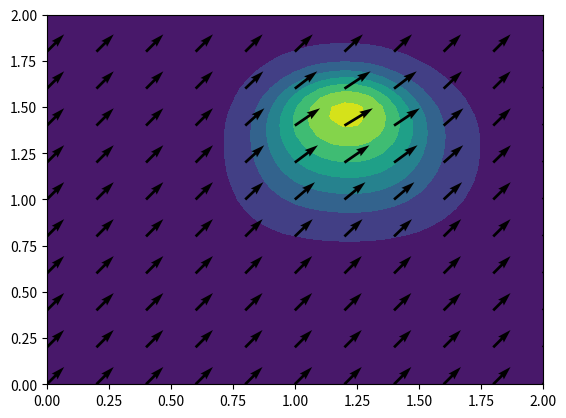

Write the Python code that produced this figure.
# %%
import numpy as np
import matplotlib.animation as animation

nx = 41
x_loc = np.linspace(0, 2, nx)
ny = 41
y_loc = np.linspace(0, 2, ny)

dx = x_loc[1] - x_loc[0]
dy = y_loc[1] - y_loc[0]
dt = 0.001
c = 1

u = np.ones((nx, ny))

u[int(nx*0.25):int(nx*0.5), int(ny*0.25):int(ny*0.5)] = 2
v = np.ones_like(u)

# %%
import matplotlib.pyplot as plt

plt.contourf(x_loc, y_loc, u)

def step(dx, dy, dt, c, u, v):
    un = np.zeros_like(u)
    vn = np.zeros_like(v)
    u_int = u[1:-1, 1:-1]
    v_int = v[1:-1, 1:-1]
    un[1:-1, 1:-1] = u_int - u_int * dt / dx * (u_int - u[:-2, 1:-1]) \
        - v_int * dt / dy * (u_int - u[1:-1, :-2])
    vn[1:-1, 1:-1] = v_int - u_int * dt / dx * (v_int - v[:-2, 1:-1]) \
        - v_int * dt / dy * (v_int - v[1:-1, :-2])
    un[:, (0, -1)] = 1
    un[(0, -1), :] = 1
    vn[:, (0, -1)] = 1
    vn[(0, -1), :] = 1
    return un, vn

n_time_steps = 500

n_record = 50
record_interval = n_time_steps // n_record

Vel_all = np.zeros((n_record, nx, ny))
u_all = np.zeros((n_record, nx, ny))
v_all = np.zeros((n_record, nx, ny))
record_idx = 0

quiver_step = 4
for i in range(n_time_steps):
    u, v = step(dx, dy, dt, c, u, v)
    if record_interval != 0:
        if i % record_interval == 0:
            Vel = np.sqrt(u**2 + v**2)
            plt.contourf(x_loc, y_loc, Vel)
            plt.quiver(x_loc[::quiver_step], y_loc[::quiver_step],
                u[::quiver_step, ::quiver_step], v[::quiver_step, ::quiver_step])
            Vel_all[record_idx] = Vel
            u_all[record_idx] = u
            v_all[record_idx] = v
            record_idx += 1

# %%
def plotVelocity(i):
    if i >= len(Vel_all):
        plt.close()
    else:
        plt.clf()
        plt.xlim((0, 2))
        plt.ylim((0, 2))
        plt.xlabel('x')
        plt.ylabel('y')
        plt.grid()
        plt.contourf(x_loc, y_loc, Vel_all[i])
        plt.quiver(x_loc[::quiver_step], y_loc[::quiver_step],
            u_all[i, ::quiver_step, ::quiver_step],
            v_all[i, ::quiver_step, ::quiver_step])

if __name__ == '__main__':
    fig = plt.figure()
    animation_1 = animation.FuncAnimation(fig, plotVelocity, interval=200)
    plt.show()
    #animation_1.save('CFD/2DnonLinearConv.gif')
# %%
